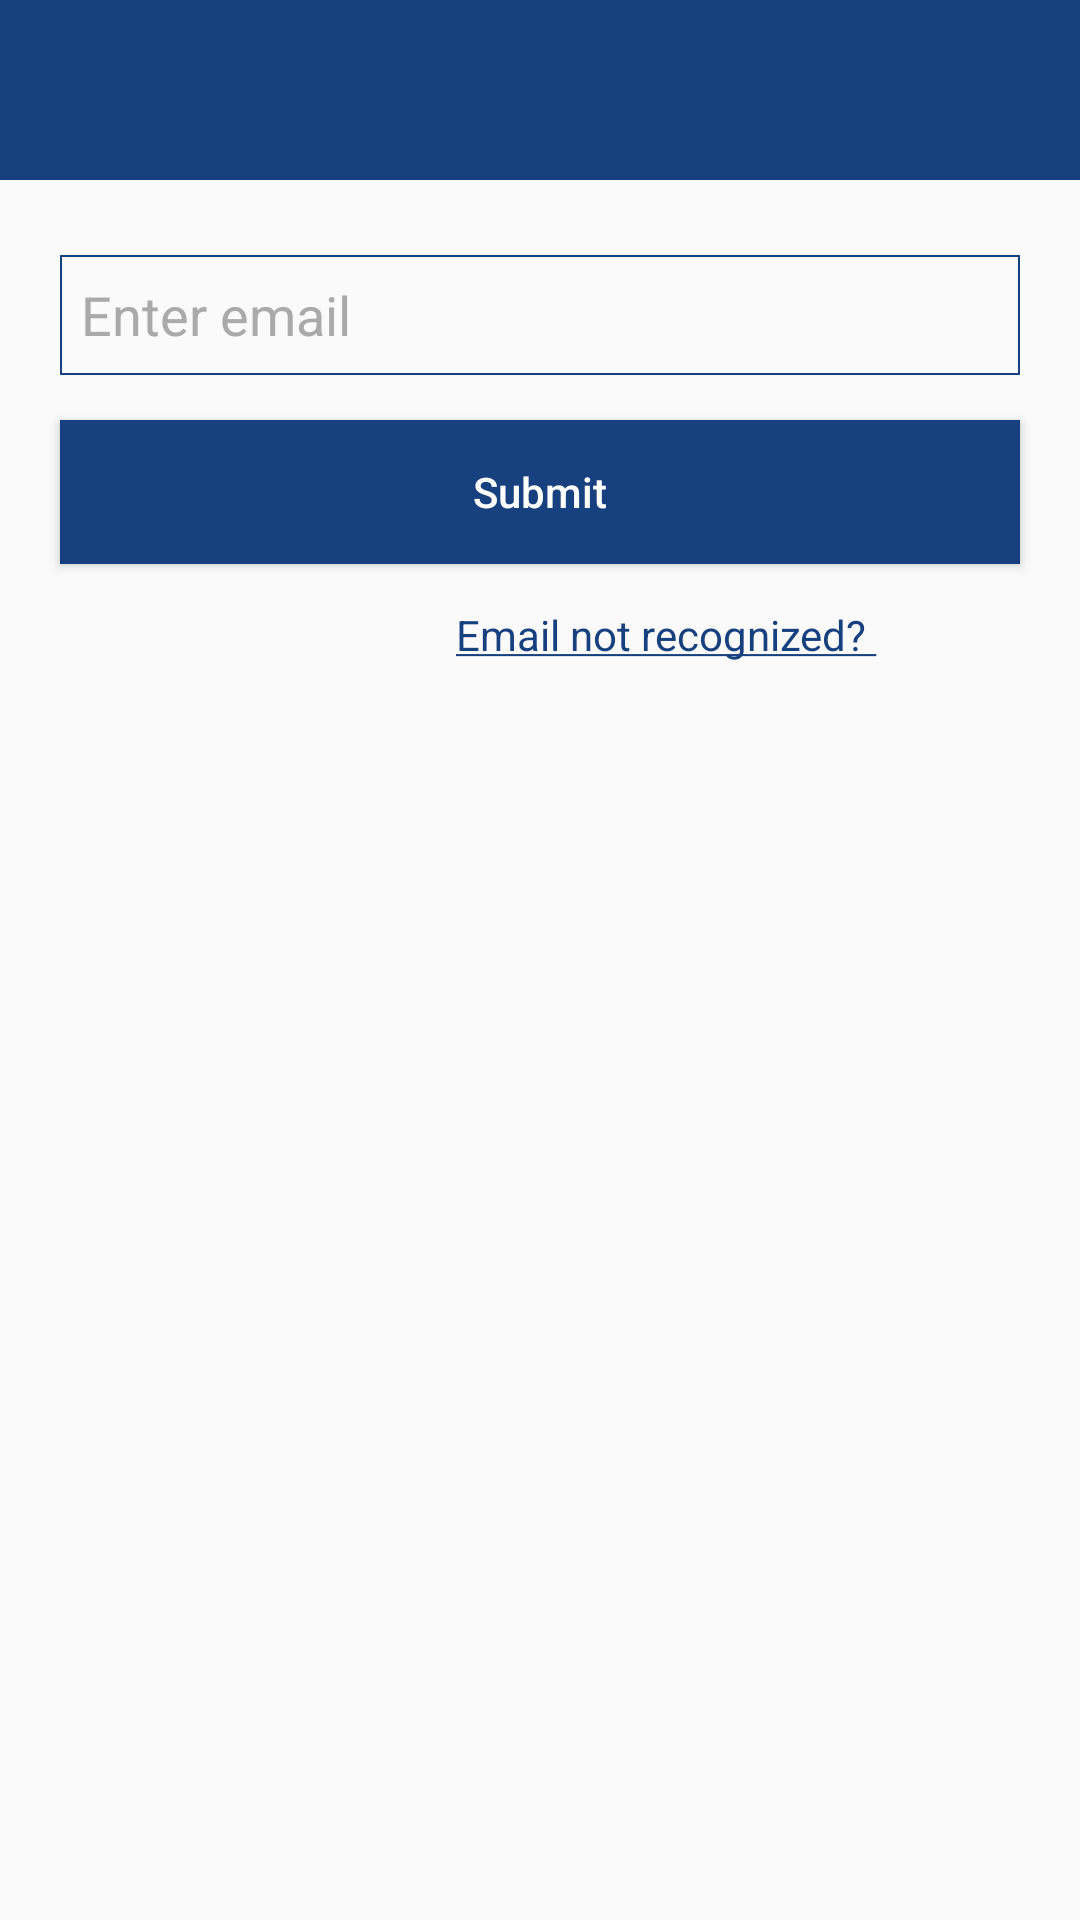

The Android layout XML behind this screen, and the referenced resources:
<!-- AndroidManifest.xml: application theme AppTheme -->
<!-- res/layout/activity_forgot_password.xml -->
<?xml version="1.0" encoding="utf-8"?>
<RelativeLayout xmlns:android="http://schemas.android.com/apk/res/android"
    xmlns:app="http://schemas.android.com/apk/res-auto"
    xmlns:tools="http://schemas.android.com/tools"
    android:layout_width="match_parent"
    android:layout_height="match_parent"
    android:theme="@style/ThemeOverlay.AppCompat.Dark.ActionBar"

    tools:context=".ForgotPassword">


    <androidx.appcompat.widget.Toolbar
        android:layout_width="match_parent"
        android:layout_height="60dp"
        android:id="@+id/toolbar2"
        android:background="@color/colorAccent"

        />

    <EditText
        android:layout_width="match_parent"
        android:layout_height="40dp"
        android:layout_marginTop="85dp"
        android:layout_marginLeft="20dp"
        android:layout_marginRight="20dp"
        android:hint="Enter email"
        android:padding="7dp"
        android:textColor="@android:color/black"
        android:textColorHint="@android:color/darker_gray"
        android:background="@drawable/my_button_bg"       />

    <Button
        android:layout_width="match_parent"
        android:layout_height="wrap_content"
        android:layout_marginTop="140dp"
        android:layout_marginLeft="20dp"
        android:layout_marginRight="20dp"
        android:background="@color/colorAccent"
        android:text="Submit"
        android:textAllCaps="false"

        />

    <TextView
        android:layout_width="wrap_content"
        android:layout_height="wrap_content"
        android:layout_marginTop="200dp"
        android:layout_marginLeft="150dp"
        android:padding="2dp"
        android:text="@string/recognized"

        />
</RelativeLayout>
<!-- resources referenced by this layout -->
<resources>
  <color name="colorAccent">#16417E</color>
  <!-- drawable my_button_bg (drawable) -->
  <?xml version="1.0" encoding="utf-8"?>
  <shape xmlns:android="http://schemas.android.com/apk/res/android" android:shape="rectangle">
  
      <stroke android:color="#16417E" android:width="0.6dp" ></stroke>
  </shape>
  <string name="recognized"> <a href=" https://learn">Email not recognized? </a></string>
  <style name="AppTheme" parent="Theme.AppCompat.Light.NoActionBar">
          
          <item name="colorPrimary">@color/colorPrimary</item>
          <item name="colorPrimaryDark">@color/colorPrimaryDark</item>
          <item name="colorAccent">@color/colorAccent</item>
          <item name="drawerArrowStyle">@style/Widget.AppCompat.DrawerArrowToggle</item>
      </style>
  <color name="colorPrimary">#6200EE</color>
  <color name="colorPrimaryDark">#3700B3</color>
  <style name="Widget.AppCompat.DrawerArrowToggle" parent="Widget.AppCompat.DrawerArrowToggle">
          <item name="spinBars">true</item>
          <item name="color">@android:color/white</item>
      </style>
</resources>
